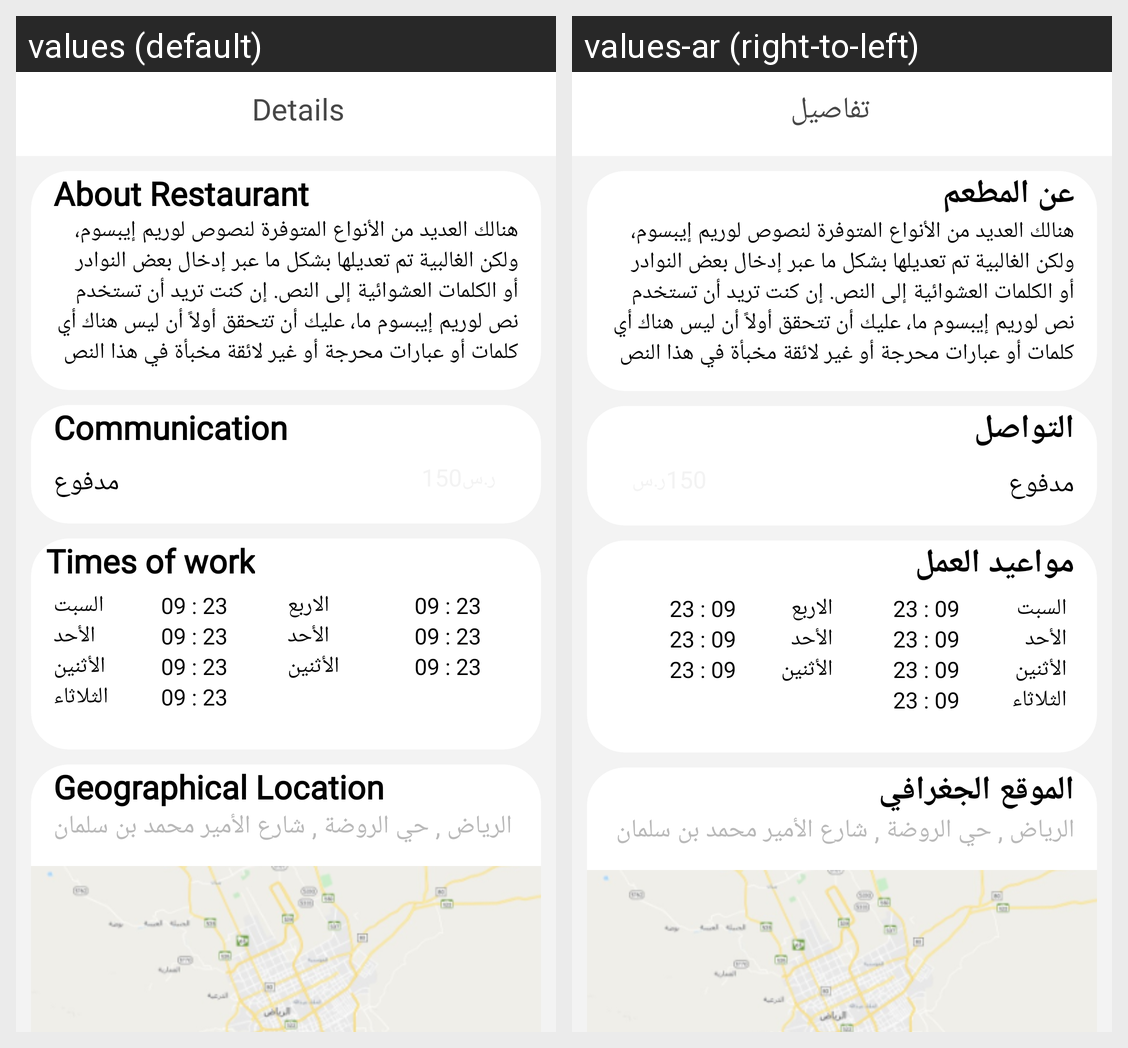

Here is an Android app screen in its default locale and in the app's own translations. Write out the translated-string differences for the strings that appear on this screen.
Android screen res/layout/activity_details.xml rendered under 2 locales, left to right: values (default), values-ar (right-to-left). Device: Nexus 5 (rendered at 1080×1920; each locale shown at half size, 540×960, under a caption strip naming it); theme AppTheme.
Strings drawn on this screen, with the default value and each locale's value (text and hints the layout hard-codes, and strings that could not be matched under every locale, appear in the picture but are not listed):

Details
  values: Details
  values-ar: تفاصيل

About_Res
  values: About Restaurant
  values-ar: عن المطعم

Communication
  values: Communication
  values-ar: التواصل

Geographical_Location
  values: Geographical Location
  values-ar: الموقع الجغرافي

Time_Work
  values: Times of work
  values-ar: مواعيد العمل
